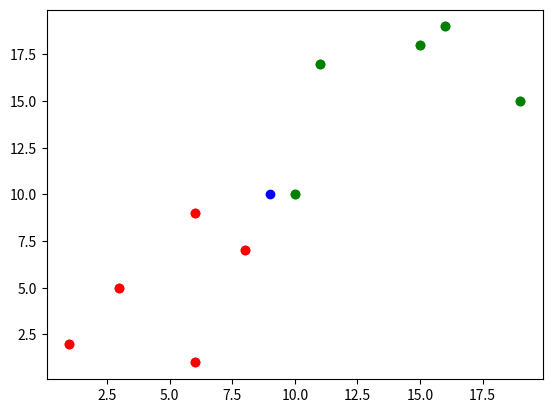

Reproduce this figure in Python.
#!/usr/bin/env python
# coding: utf-8

# In[1]:


import numpy as np
import matplotlib.pyplot as plt


# In[2]:


np.random.seed(1)
x1 = np.random.randint(1,10,size=10).reshape(-1,2) # 生成随机数
x1


# In[3]:


np.random.seed(1)
x2 = np.random.randint(10,20,size=10).reshape(-1,2)
x2


# In[4]:


X_train = np.concatenate([x1,x2]) # 合并两个样本


# In[5]:


y_train = np.array([0,0,0,0,0,1,1,1,1,1]) # 用0，1标记分组


# In[6]:


plt.scatter(X_train[y_train==0,0],X_train[y_train==0,1],color='r')
plt.scatter(X_train[y_train==1,0],X_train[y_train==1,1],color='g')
plt.show()


# In[7]:


x = np.array([9,10])


# In[8]:


plt.scatter(X_train[y_train==0, 0], X_train[y_train==0, 1], color='r')
plt.scatter(X_train[y_train==1, 0], X_train[y_train==1, 1], color='g')
plt.scatter(x[0], x[1], color='b')
plt.show()


# In[9]:



def distance(a,b,p=2):
    '''计算两个数据的距离，适用于欧拉距离，曼哈顿距离，明可夫斯基距离
也适用于多维度'''
    return np.sum(np.abs(a-b)**p)**(1/p)


# In[10]:


# 循环计算样本与x的距离，放入到列表中
distances = []
for item in X_train:
    distances.append(distance(x,item))
distances


# In[11]:


# 用列表解析式更好些
distances = [distance(item,x) for item in X_train]


# In[12]:


# np的argsort排序算法，算出排序好的的值索引
ind = np.argsort(distances)
ind


# In[13]:


distances[ind[0]]


# In[14]:


X_train[ind]


# In[15]:


X_train


# In[16]:


k = 3  # 定义k，


# In[17]:


X_train[ind[:k]]


# In[18]:


y_train[ind[:k]]


# In[19]:


# 导入计数，用于统计列表的各个数据的数量
from collections import Counter
votes = Counter(y_train[ind[:k]])
votes


# In[20]:


votes.most_common(1)  # 统计最多的数的数量


# In[21]:


votes.most_common(1)[0][0]


# In[22]:


predict_y = votes.most_common(1)[0][0]
predict_y # 0是样本的标记


# In[ ]:




